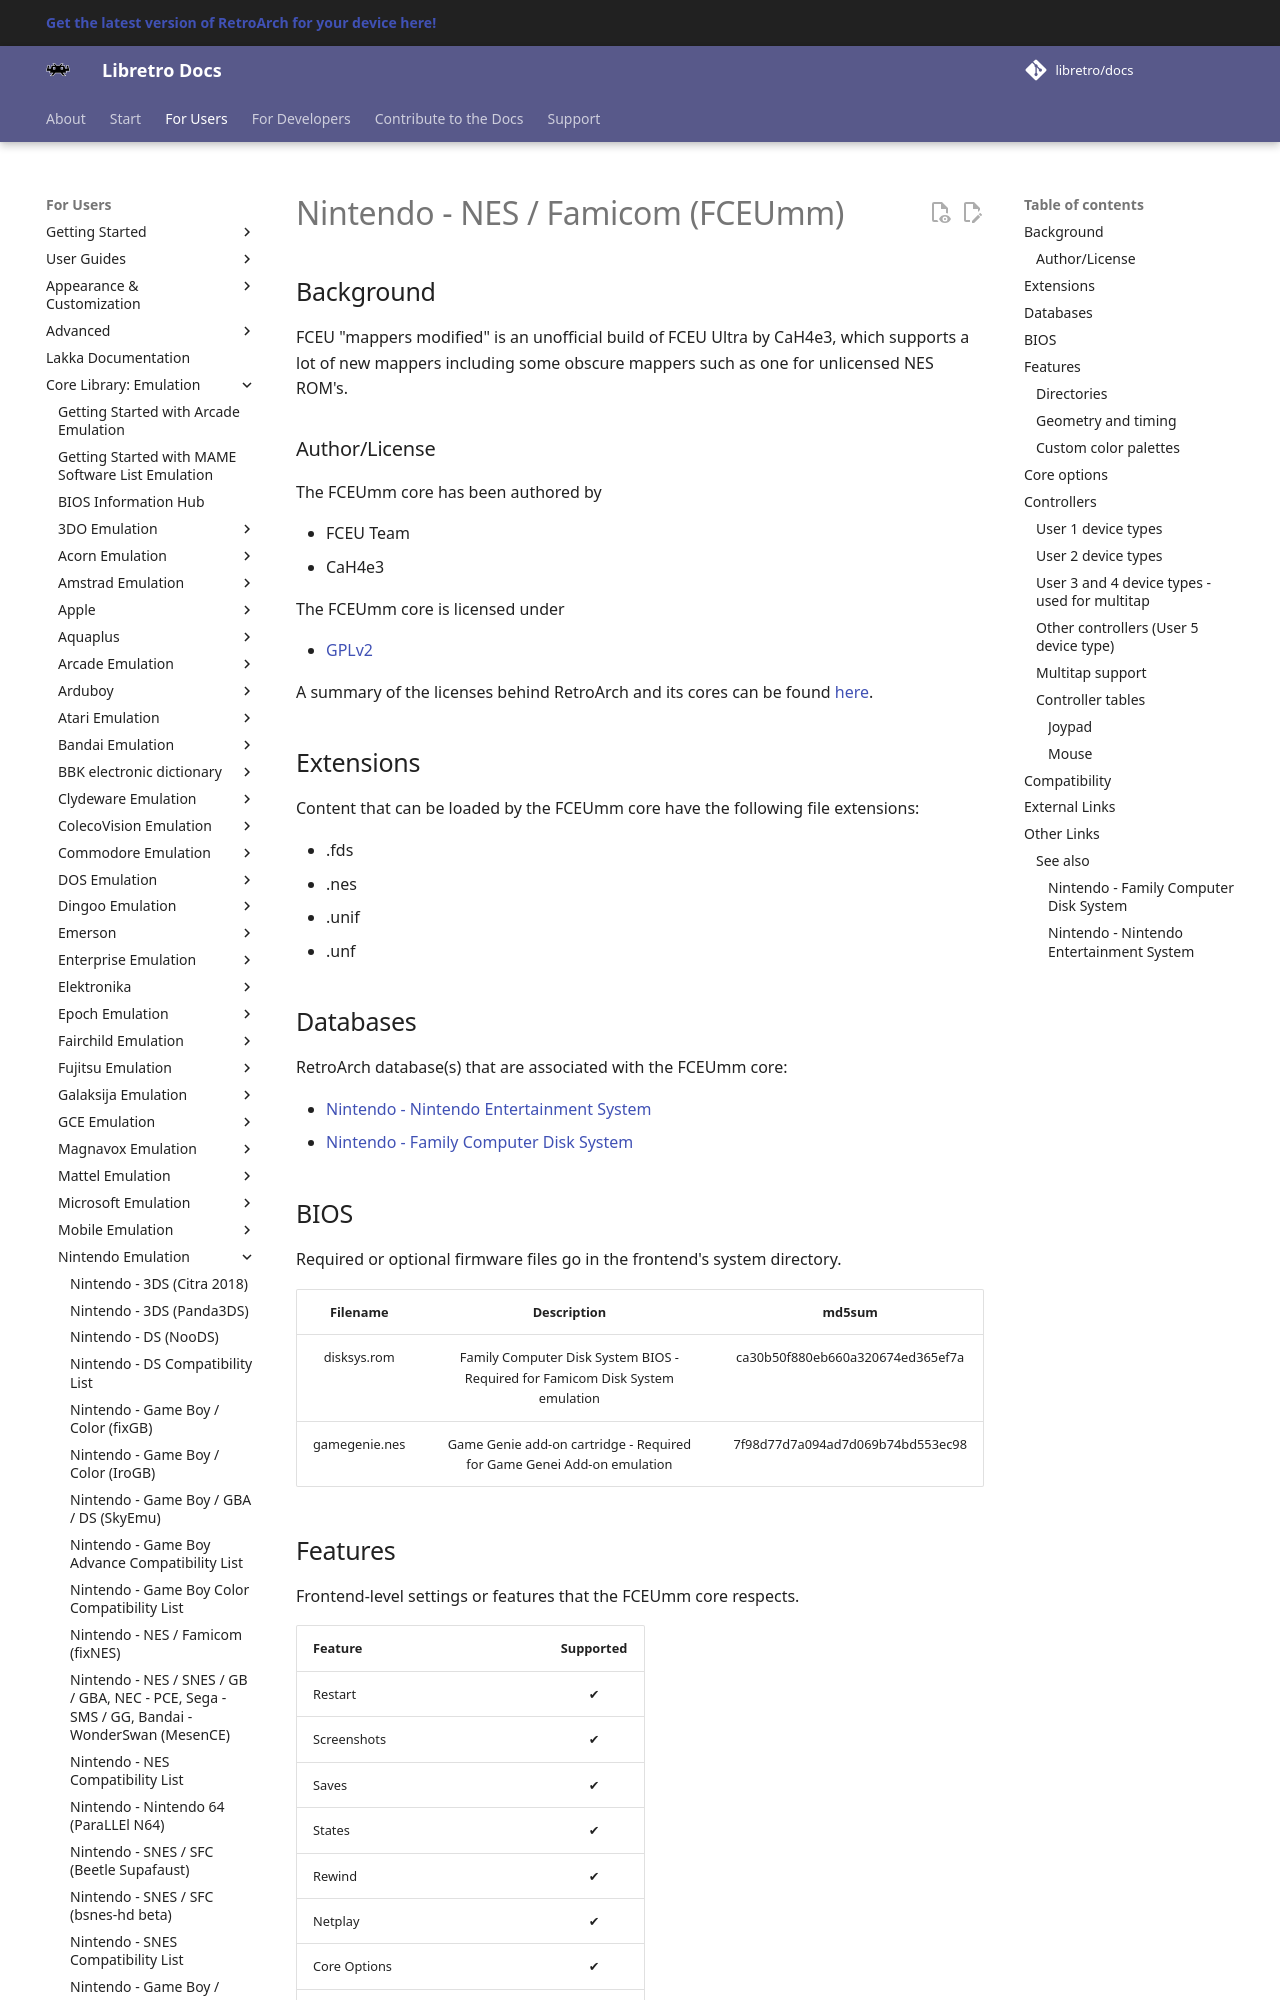

repository: libretro/docs · page: library/fceumm/index.html · generator: mkdocs

---
title: "FCEUmm – Nintendo NES / Famicom core for RetroArch"
description: "RetroArch FCEUmm core (Nintendo NES / Famicom): BIOS files, core options and controls. FCEU “mappers modified” is an unofficial build of FCEU Ultra by CaH4e3, which supports a lot of new mappers…"
---

# Nintendo - NES / Famicom (FCEUmm)

## Background

FCEU "mappers modified" is an unofficial build of FCEU Ultra by CaH4e3, which supports a lot of new mappers including some obscure mappers such as one for unlicensed NES ROM's.

### Author/License

The FCEUmm core has been authored by

- FCEU Team
- CaH4e3

The FCEUmm core is licensed under

- [GPLv2](https://github.com/libretro/libretro-fceumm/blob/master/Copying)

A summary of the licenses behind RetroArch and its cores can be found [here](../development/licenses.md).

## Extensions

Content that can be loaded by the FCEUmm core have the following file extensions:

- .fds
- .nes
- .unif
- .unf

## Databases

RetroArch database(s) that are associated with the FCEUmm core:

- [Nintendo - Nintendo Entertainment System](https://github.com/libretro/libretro-database/blob/master/rdb/Nintendo%20-%20Nintendo%20Entertainment%20System.rdb)
- [Nintendo - Family Computer Disk System](https://github.com/libretro/libretro-database/blob/master/rdb/Nintendo%20-%20Family%20Computer%20Disk%20System.rdb)

## BIOS

Required or optional firmware files go in the frontend's system directory.

|   Filename    |    Description                                                                                                               | md5sum                           |
|:-------------:|:----------------------------------------------------------------------------------------------------------------------------:|:--------------------------------:|
| disksys.rom   | Family Computer Disk System BIOS - Required for Famicom Disk System emulation                                                | ca30b50f880eb660a320674ed365ef7a | 
|gamegenie.nes  | Game Genie add-on cartridge - Required for Game Genei Add-on emulation                                                       | 7f98d77d7a094ad7d069b74bd553ec98 |
